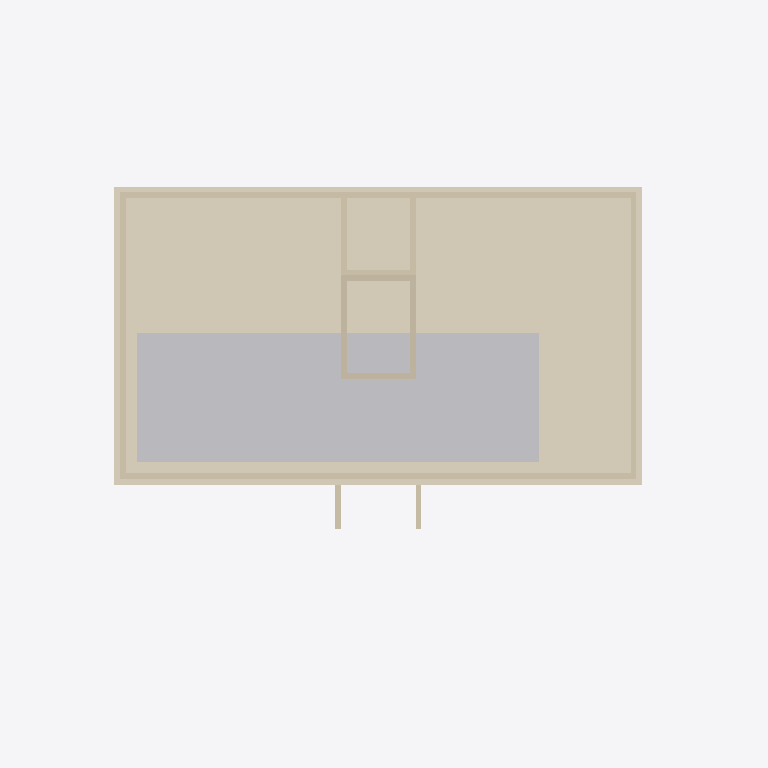
Plan cut of the same IFC building model at storey 'Dach' (level 12.00 m, cut at 13.40 m), seen from above with north up, elements coloured by IFC class: 14 walls (beige), 5 coverings (cream), 1 other element (light grey). Cut surfaces are drawn darker.
Extent 24.8 m × 13.8 m × 18.8 m (x, y, z). Storeys (6): UG at -3.00 m; EG at 0.00 m; 1. OG at 3.00 m; 2. OG at 6.00 m; Attika at 9.00 m; Dach at 12.00 m. Elements (342): 80 IfcCovering, 78 IfcWall, 40 IfcWindow, 36 IfcDoor, 35 IfcSanitaryTerminal, 13 IfcFurniture, 13 IfcSlab, 9 IfcUnitaryEquipment, 8 IfcElectricDistributionBoard, 8 IfcRailing, 7 IfcSpaceHeater, 6 IfcFooting.

HEADER;
FILE_DESCRIPTION(('ViewDefinition [CoordinationView]'),'2;1');
FILE_NAME('','2026-10-12T21:20:42',(''),(''),'IfcOpenShell 0.9.0alpha0-8c614fa','IfcOpenShell 0.9.0alpha0-8c614fa','');
FILE_SCHEMA(('IFC4'));
ENDSEC;
DATA;
#1=IFCPROJECT('1s4rDkb8XE$gfDsyVIg_Yr',$,'MFH Musterstrasse 1','Neubau Mehrfamilienhaus, 7 Wohnungen, Projekt-Nr. 2026-041',$,$,$,(#10),#5);
#12=IFCSITE('17WOHoZzf7gRjhOFOqI4pY',$,'Grundstueck Musterstrasse 1, Parz. 1234',$,$,$,$,$,$,(47,3,0),(8,18,0),435.0,$,$);
#13=IFCBUILDING('0boF7qR7z6dPk$IvQYet0F',$,'MFH Musterstrasse 1','7 Wohnungen, UG, EG, 2 OG, Attika',$,$,$,$,$,$,$,$);
#16=IFCBUILDINGSTOREY('2ume15GP54WeKCgCpw9Xfc',$,'UG',$,$,#27,$,$,$,-3.0);
#18=IFCBUILDINGSTOREY('2gtzmCjgb3nQwu7UfrpKky',$,'EG',$,$,#32,$,$,$,0.0);
#19=IFCBUILDINGSTOREY('1KFS5qzrbDvhJduI2vsPfU',$,'1. OG',$,$,#37,$,$,$,3.0);
#20=IFCBUILDINGSTOREY('0RIcMw8J13kgof5zSN3rtI',$,'2. OG',$,$,#42,$,$,$,6.0);
#21=IFCBUILDINGSTOREY('3zLFxA6TfA6QzfpX2eZ2TL',$,'Attika',$,$,#47,$,$,$,9.0);
#22=IFCBUILDINGSTOREY('2eyogKmPD5zfL1zEnTqH8u',$,'Dach',$,$,#52,$,$,$,12.0);
#15603=IFCCOVERING('2uG7bNu0v8PumlNkZ7ieaN',$,'Flachdach extensiv begruent',$,$,#15614,#15609,$,.ROOFING.);
#16132=IFCSOLARDEVICE('2P7rSuAfb2rub7_0fzIw1B',$,'PV-Anlage 18 kWp aufgestaendert',$,$,#16143,#16138,$,.SOLARPANEL.);
#13851=IFCCOVERING('0kioB1HS18$gHb8K5BxNXc',$,'Fassade Holz Attika Sued',$,$,#13862,#13857,$,.CLADDING.);
#15636=IFCWALL('1rM7RJP6n0BvCyztku$VP4',$,'Attika Dachrand Sued',$,$,#15647,#15642,$,.PARAPET.);
#15668=IFCWALL('1gz2WGFifDBAXDtCJjbSVC',$,'Attika Dachrand Nord',$,$,#15679,#15674,$,.PARAPET.);
#13879=IFCCOVERING('0kDc0WKWzBmePABzN7wlGg',$,'Fassade Holz Attika Nord',$,$,#13890,#13885,$,.CLADDING.);
#13907=IFCCOVERING('1tWP_wuw1FwArxMQ$GWf8t',$,'Fassade Holz Attika West',$,$,#13918,#13913,$,.CLADDING.);
#13935=IFCCOVERING('0_Cl350JT2SQo7pSMJeeqY',$,'Fassade Holz Attika Ost',$,$,#13946,#13941,$,.CLADDING.);
#15700=IFCWALL('0fVt_kTNvBdRpcUKERT8k1',$,'Attika Dachrand West',$,$,#15711,#15706,$,.PARAPET.);
#15732=IFCWALL('3twKL9UfL9Cwwq3fEAgE2X',$,'Attika Dachrand Ost',$,$,#15743,#15738,$,.PARAPET.);
#16018=IFCWALL('3hhMRYLED17g_9ORjlI2HW',$,'Dachausstieg Treppenhaus Wand 3',$,$,#16029,#16024,$,.SOLIDWALL.);
#16053=IFCWALL('21UvuYWTb1WRkti$X9crKr',$,'Dachausstieg Treppenhaus Wand 4',$,$,#16064,#16059,$,.SOLIDWALL.);
#15799=IFCWALL('2QIQlxPdf3c9fgp05kqSjV',$,'Liftueberfahrt Wand 2',$,$,#15810,#15805,$,.SOLIDWALL.);
#15948=IFCWALL('3HG1aS3af0efYTCgyYJbCI',$,'Dachausstieg Treppenhaus Wand 1',$,$,#15959,#15954,$,.SOLIDWALL.);
#15983=IFCWALL('24ygStTCr8Qu3UOgDEHFev',$,'Dachausstieg Treppenhaus Wand 2',$,$,#15994,#15989,$,.SOLIDWALL.);
#15834=IFCWALL('0IXLdAap9Elg69gXtbC_Tn',$,'Liftueberfahrt Wand 3',$,$,#15845,#15840,$,.SOLIDWALL.);
#15869=IFCWALL('10PRBmJfD5n9OBHJoS2$ma',$,'Liftueberfahrt Wand 4',$,$,#15880,#15875,$,.SOLIDWALL.);
#15764=IFCWALL('3pi0Sf1fT3QQMfvg7wRY75',$,'Liftueberfahrt Wand 1',$,$,#15775,#15770,$,.SOLIDWALL.);
#13755=IFCWALL('21X_SN9Zf2GPzOQaSm0v$_',$,'Treppenhauswand West Attika',$,$,#13766,#13761,$,.SOLIDWALL.);
#13787=IFCWALL('3iQhcm_zTBHQt_qOJsbijH',$,'Treppenhauswand Ost Attika',$,$,#13798,#13793,$,.SOLIDWALL.);
ENDSEC;
